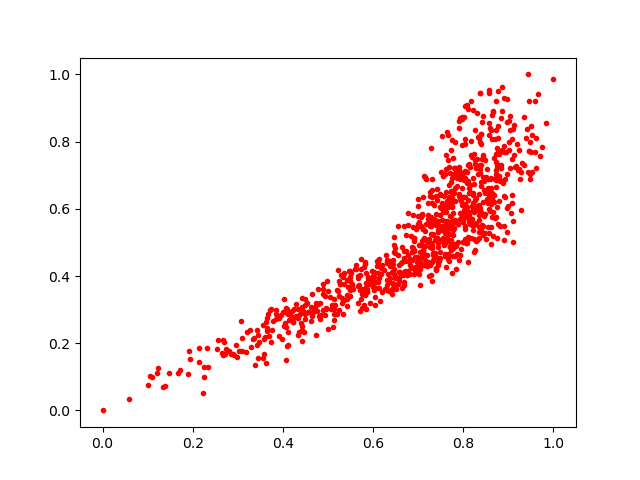

The data file committed next to this chart (first rows):
0.79376304, 0.5706374
0.8059, 0.4989
0.8604, 0.6144
0.6244, 0.4183
0.8315, 0.7242
0.7809, 0.663
0.8072, 0.4982
0.7967, 0.8685
0.8306, 0.6093
0.9599, 0.9199
0.8264, 0.6258
0.9261, 0.6891
0.7273, 0.5568
0.7538, 0.5409
0.5344, 0.3753
0.6122, 0.3938
0.7615, 0.7603
0.3591, 0.2114
0.8044, 0.7928
0.4123, 0.1933
0.8014, 0.59
0.8664, 0.6397
0.7356, 0.611
0.8717, 0.9216
0.5874, 0.3612
0.7668, 0.4556
0.672, 0.5225
0.6667, 0.4033
0.663, 0.4855
0.5427, 0.3094
0.8254, 0.8334
0.2847, 0.1684
0.7952, 0.6226
0.8379, 0.6032
0.7605, 0.5495
0.3657, 0.2735
0.8227, 0.647
0.833, 0.8151
0.6317, 0.3895
0.8206, 0.8946
0.2557, 0.2105
0.6695, 0.4547
0.8628, 0.6483
0.7252, 0.4335
0.8383, 0.8235
0.8443, 0.8749
0.7909, 0.7156
0.6719, 0.4444
0.8549, 0.6609
0.7989, 0.6339
0.7052, 0.4569
0.4189, 0.2817
0.9394, 0.8114
0.3702, 0.2217
0.9237, 0.7737
0.3964, 0.2851
0.6825, 0.4514
0.4807, 0.2806
0.8669, 0.5182
0.4223, 0.2631
0.6886, 0.4844
... 827 more rows
